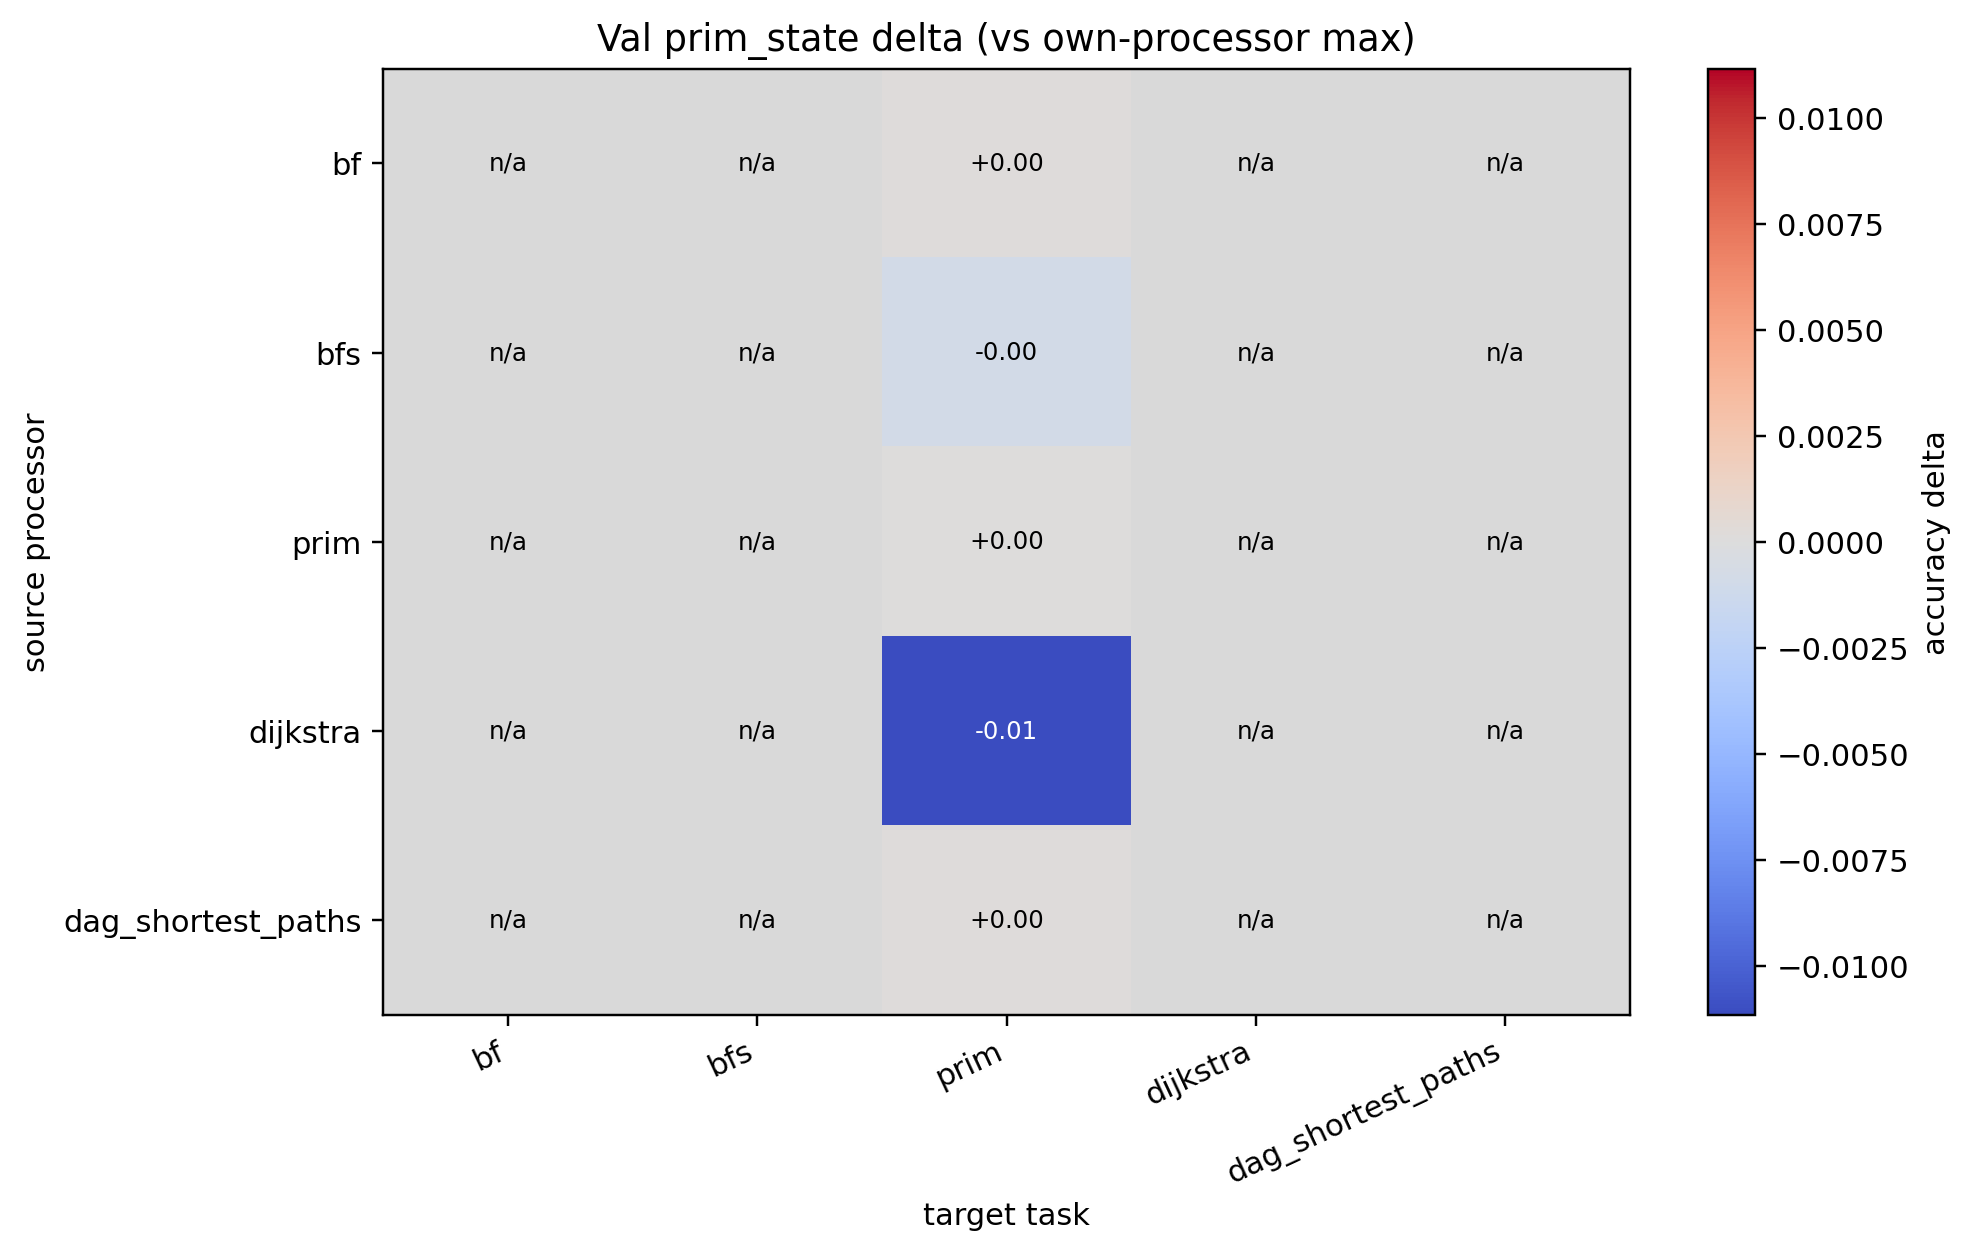

Source data for this figure (header and first rows):
source, bf, bfs, prim, dijkstra, dag_shortest_paths
bf, , , 0.000116, , 
bfs, , , -0.000812, , 
prim, , , 0.000000, , 
dijkstra, , , -0.01115, , 
dag_shortest_paths, , , 0.000091, , 
